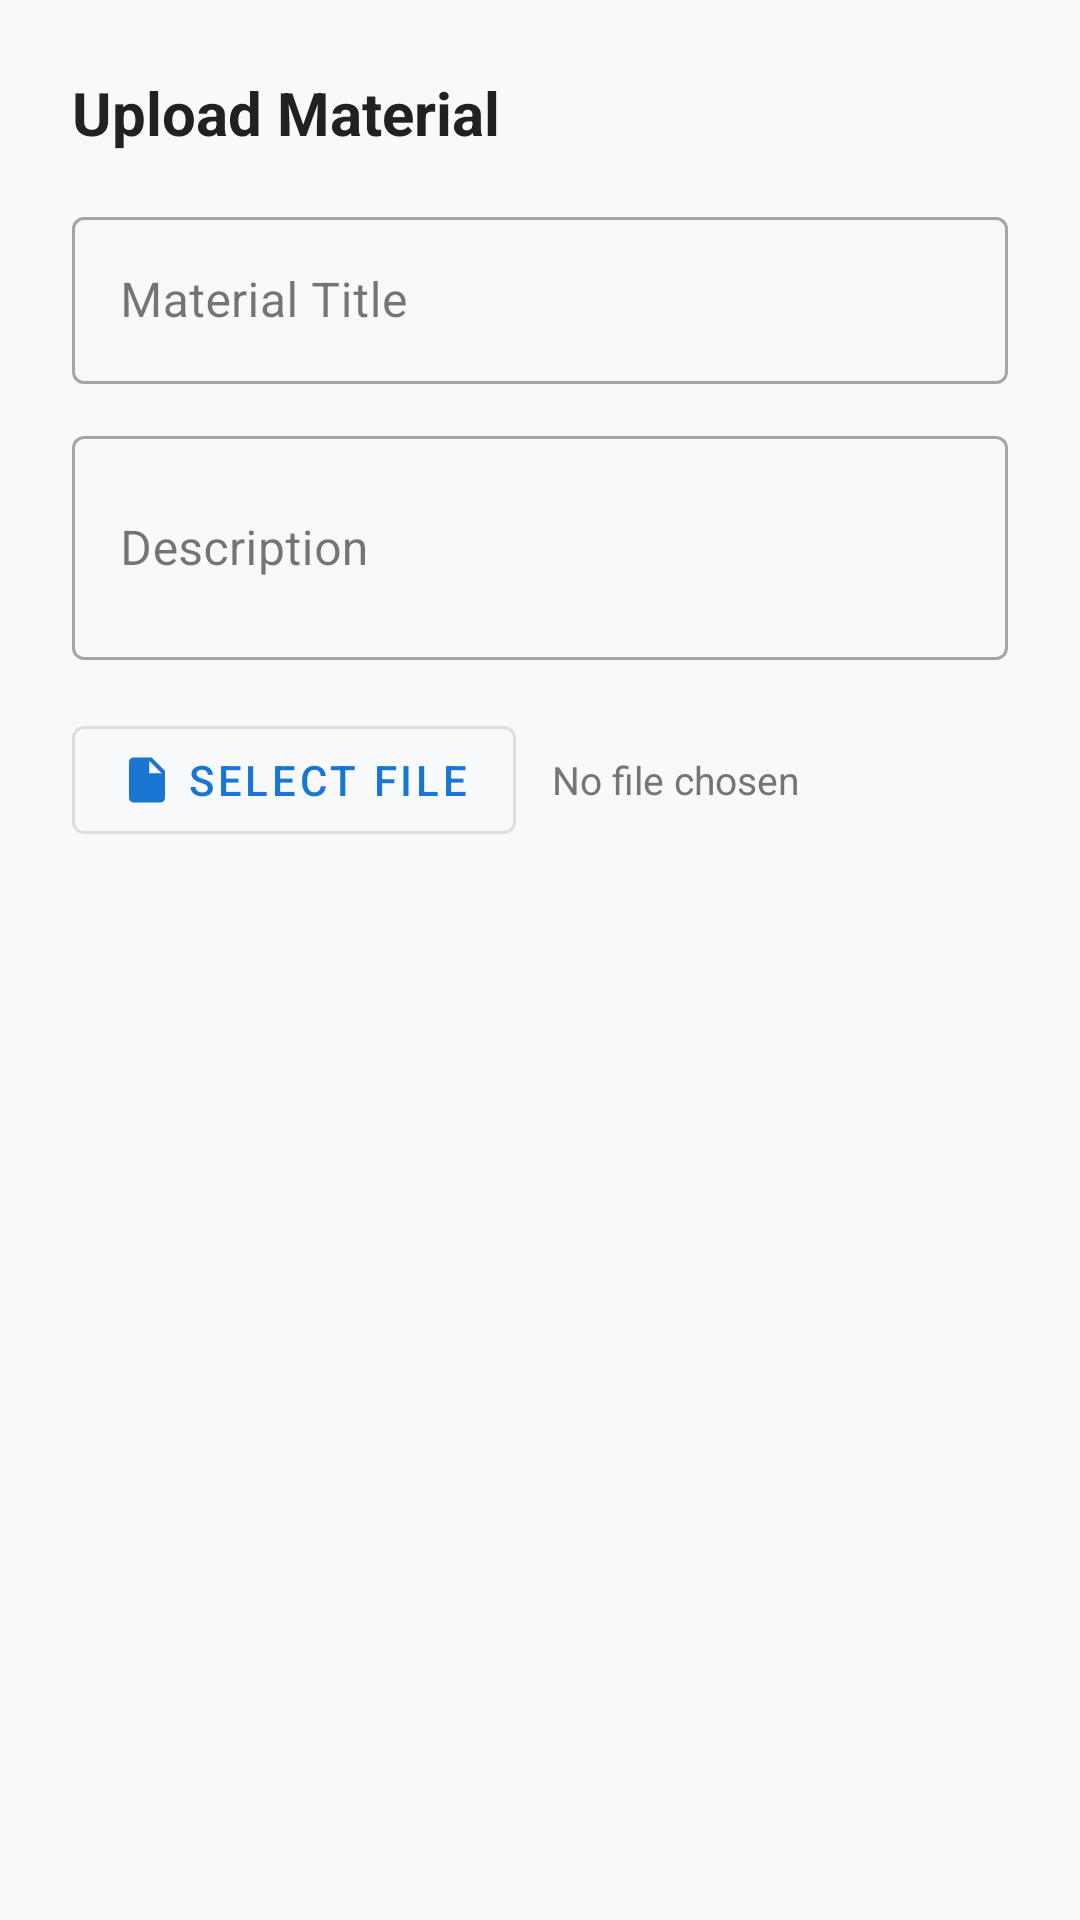

This screen was rendered from an Android layout file. Write that file and the resources it references.
<!-- AndroidManifest.xml: application theme Theme.VirtualTuition -->
<!-- res/layout/dialog_upload_material.xml -->
<?xml version="1.0" encoding="utf-8"?>
<LinearLayout
    xmlns:android="http://schemas.android.com/apk/res/android"
    xmlns:app="http://schemas.android.com/apk/res-auto"
    android:layout_width="match_parent"
    android:layout_height="wrap_content"
    android:orientation="vertical"
    android:padding="24dp">

    <TextView
        android:layout_width="wrap_content"
        android:layout_height="wrap_content"
        android:text="@string/btn_upload_material"
        android:textColor="@color/text_primary"
        android:textSize="20sp"
        android:textStyle="bold" />

    <com.google.android.material.textfield.TextInputLayout
        android:id="@+id/tilMaterialTitle"
        style="@style/Widget.MaterialComponents.TextInputLayout.OutlinedBox"
        android:layout_width="match_parent"
        android:layout_height="wrap_content"
        android:layout_marginTop="16dp"
        android:hint="@string/material_title_hint">

        <com.google.android.material.textfield.TextInputEditText
            android:id="@+id/etMaterialTitle"
            android:layout_width="match_parent"
            android:layout_height="wrap_content"
            android:inputType="textCapSentences" />
    </com.google.android.material.textfield.TextInputLayout>

    <com.google.android.material.textfield.TextInputLayout
        android:id="@+id/tilMaterialDesc"
        style="@style/Widget.MaterialComponents.TextInputLayout.OutlinedBox"
        android:layout_width="match_parent"
        android:layout_height="wrap_content"
        android:layout_marginTop="12dp"
        android:hint="@string/material_desc_hint">

        <com.google.android.material.textfield.TextInputEditText
            android:id="@+id/etMaterialDesc"
            android:layout_width="match_parent"
            android:layout_height="wrap_content"
            android:inputType="textMultiLine"
            android:minLines="2" />
    </com.google.android.material.textfield.TextInputLayout>

    <LinearLayout
        android:layout_width="match_parent"
        android:layout_height="wrap_content"
        android:layout_marginTop="16dp"
        android:gravity="center_vertical"
        android:orientation="horizontal">

        <com.google.android.material.button.MaterialButton
            android:id="@+id/btnSelectFile"
            style="@style/Widget.MaterialComponents.Button.OutlinedButton"
            android:layout_width="wrap_content"
            android:layout_height="wrap_content"
            android:text="@string/btn_choose_file"
            app:icon="@drawable/ic_materials"
            app:iconTint="@color/primary" />

        <TextView
            android:id="@+id/tvSelectedFileName"
            android:layout_width="0dp"
            android:layout_height="wrap_content"
            android:layout_marginStart="12dp"
            android:layout_weight="1"
            android:ellipsize="middle"
            android:singleLine="true"
            android:text="No file chosen"
            android:textColor="@color/text_secondary"
            android:textSize="13sp" />
    </LinearLayout>

    <ProgressBar
        android:id="@+id/uploadProgressBar"
        style="@style/Widget.AppCompat.ProgressBar.Horizontal"
        android:layout_width="match_parent"
        android:layout_height="wrap_content"
        android:layout_marginTop="16dp"
        android:visibility="gone" />

</LinearLayout>
<!-- resources referenced by this layout -->
<resources>
  <color name="primary">#1976D2</color>
  <color name="text_primary">#212121</color>
  <color name="text_secondary">#757575</color>
  <!-- drawable ic_materials (drawable) -->
  <vector xmlns:android="http://schemas.android.com/apk/res/android"
      android:width="24dp"
      android:height="24dp"
      android:viewportWidth="24"
      android:viewportHeight="24">
    <path
        android:fillColor="#FFFFFFFF"
        android:pathData="M14,2H6c-1.1,0 -1.99,0.9 -1.99,2L4,20c0,1.1 0.89,2 1.99,2H18c1.1,0 2,-0.9 2,-2V8l-6,-6zM13,9V3.5L18.5,9H13z"/>
  </vector>
  <string name="btn_choose_file">Select File</string>
  <string name="btn_upload_material">Upload Material</string>
  <string name="material_desc_hint">Description</string>
  <string name="material_title_hint">Material Title</string>
  <style name="Theme.VirtualTuition" parent="Theme.Material3.DayNight.NoActionBar">
          
          <item name="colorPrimary">@color/primary</item>
          <item name="colorPrimaryVariant">@color/primary_dark</item>
          <item name="colorOnPrimary">@color/surface</item>
          
          <item name="colorSecondary">@color/accent</item>
          <item name="colorSecondaryVariant">@color/accent</item>
          <item name="colorOnSecondary">@color/surface</item>
          
          <item name="android:statusBarColor">?attr/colorPrimaryVariant</item>
          <item name="android:windowBackground">@color/background</item>
      </style>
  <color name="primary_dark">#0D47A1</color>
  <color name="surface">#FFFFFF</color>
  <color name="accent">#FF4081</color>
  <color name="background">#F8F9FA</color>
</resources>
